Dataset: clear_road_signs (GitHub, MachineLearningVisionRG/GRATS). Classes: no entry, no left turn, no parking, no right turn, stop.

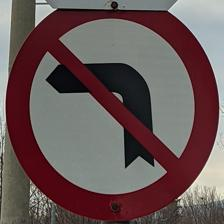
Label: no left turn

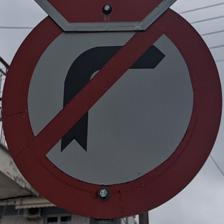
Label: no right turn

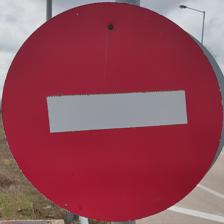
Label: no entry

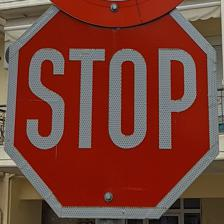
Label: stop

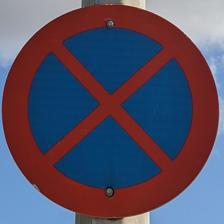
Label: no parking

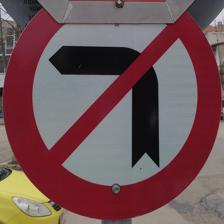
Label: no left turn
